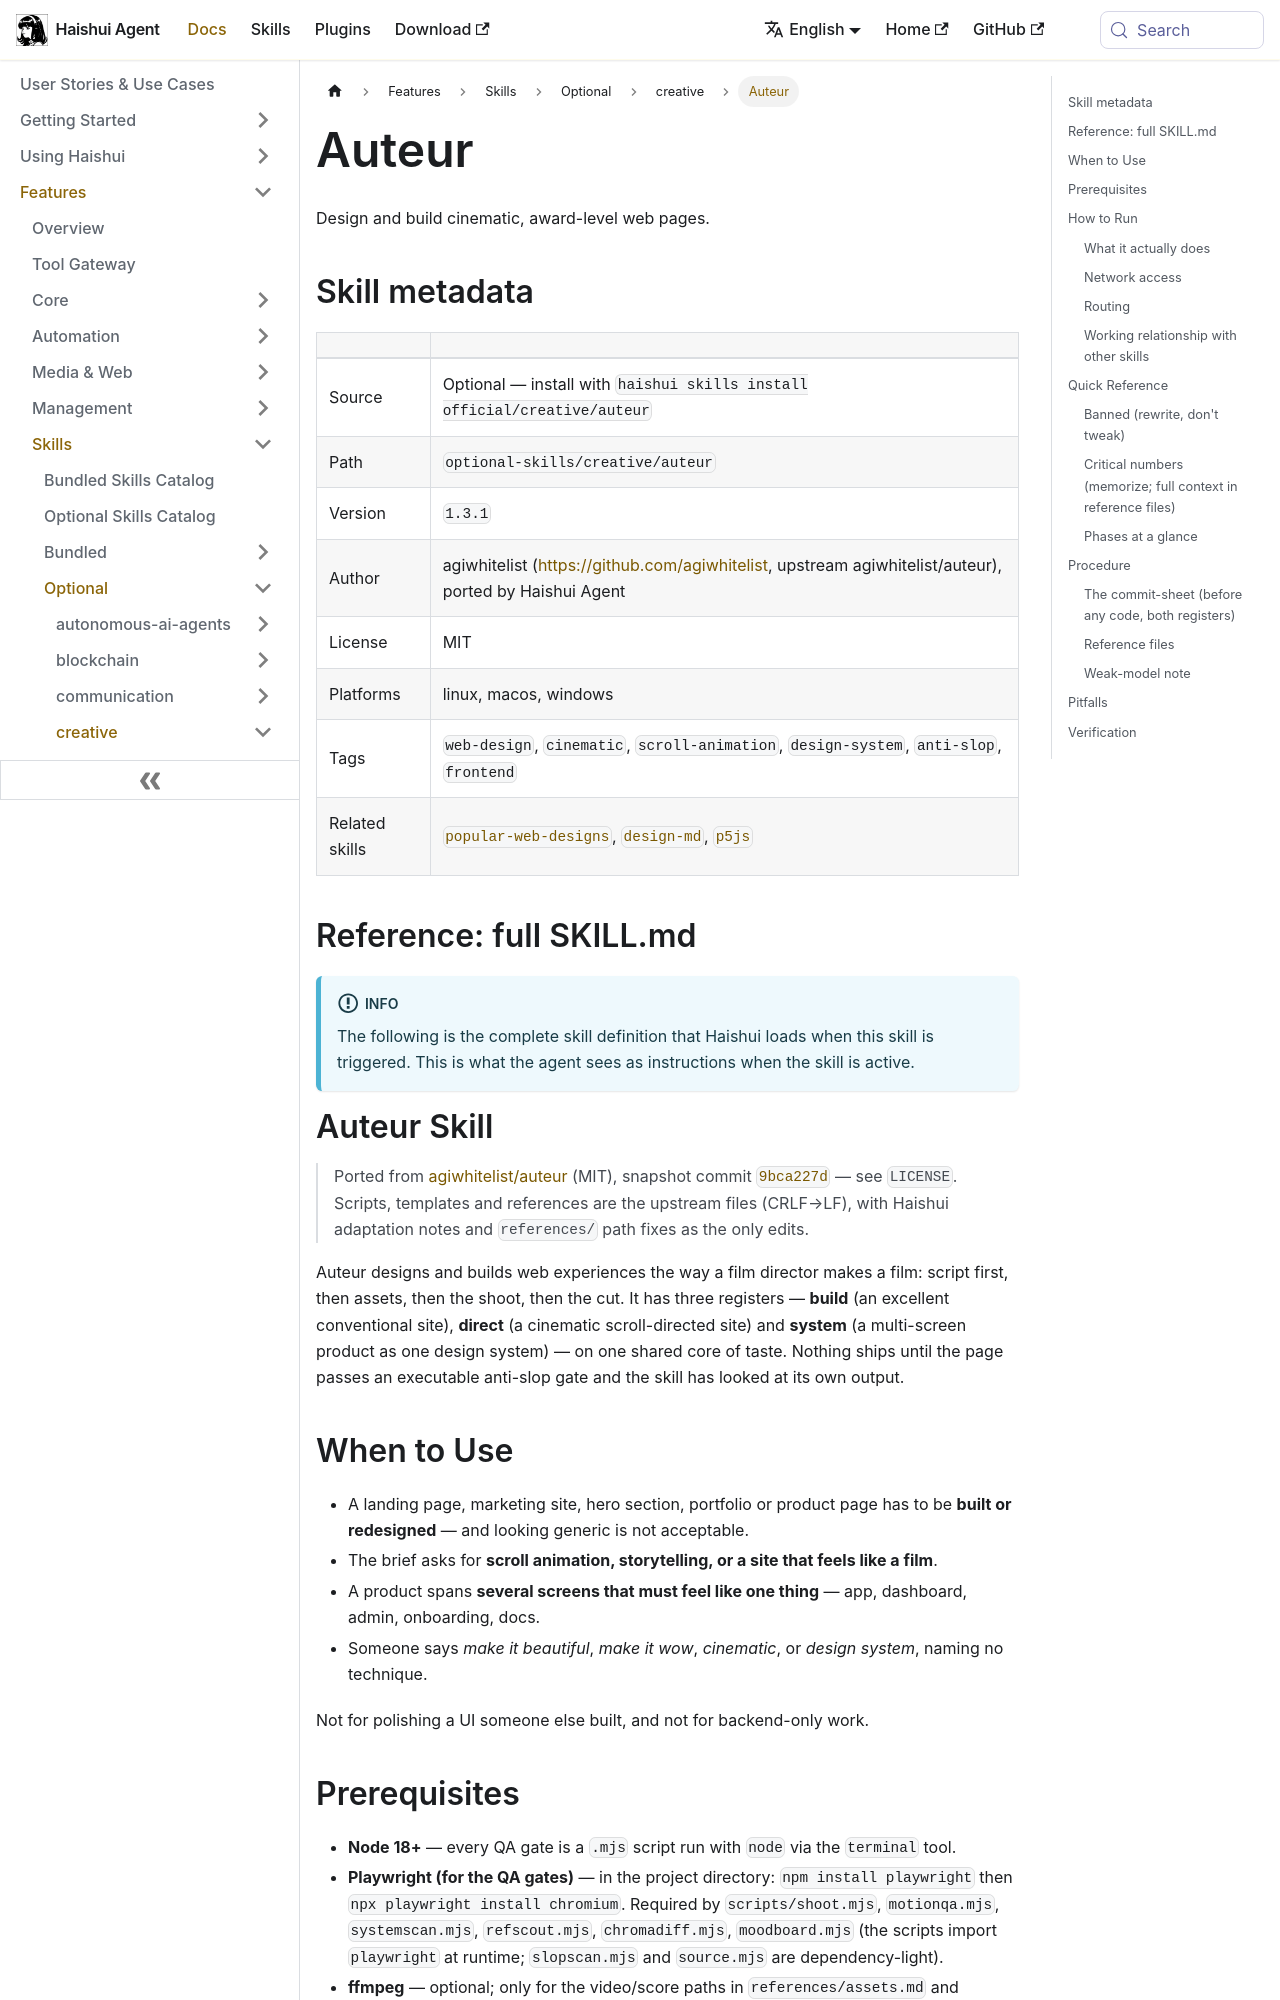

repository: aiqinghaiwork163/haishui-agent · page: docs/user-guide/skills/optional/creative/creative-auteur/index.html · generator: docusaurus

---
title: "Auteur — Design and build cinematic, award-level web pages"
sidebar_label: "Auteur"
description: "Design and build cinematic, award-level web pages"
---

{/* This page is auto-generated from the skill's SKILL.md by website/scripts/generate-skill-docs.py. Edit the source SKILL.md, not this page. */}

# Auteur

Design and build cinematic, award-level web pages.

## Skill metadata

| | |
|---|---|
| Source | Optional — install with `haishui skills install official/creative/auteur` |
| Path | `optional-skills/creative/auteur` |
| Version | `1.3.1` |
| Author | agiwhitelist (https://github.com/agiwhitelist, upstream agiwhitelist/auteur), ported by Haishui Agent |
| License | MIT |
| Platforms | linux, macos, windows |
| Tags | `web-design`, `cinematic`, `scroll-animation`, `design-system`, `anti-slop`, `frontend` |
| Related skills | [`popular-web-designs`](../../bundled/creative/creative-popular-web-designs.md), [`design-md`](../../bundled/creative/creative-design-md.md), [`p5js`](../../bundled/creative/creative-p5js.md) |

## Reference: full SKILL.md

:::info
The following is the complete skill definition that Haishui loads when this skill is triggered. This is what the agent sees as instructions when the skill is active.
:::

# Auteur Skill

> Ported from [agiwhitelist/auteur](https://github.com/agiwhitelist/auteur) (MIT), snapshot
> commit [`9bca227d`](https://github.com/agiwhitelist/auteur/commit/9bca227df9877e60dc45d49783c8cbd885eccd9b)
> — see `LICENSE`. Scripts, templates and references are the upstream files (CRLF→LF), with
> Haishui adaptation notes and `references/` path fixes as the only edits.

Auteur designs and builds web experiences the way a film director makes a film: script first, then assets, then the shoot, then the cut. It has three registers — **build** (an excellent conventional site), **direct** (a cinematic scroll-directed site) and **system** (a multi-screen product as one design system) — on one shared core of taste. Nothing ships until the page passes an executable anti-slop gate and the skill has looked at its own output.

## When to Use

- A landing page, marketing site, hero section, portfolio or product page has to be **built or redesigned** — and looking generic is not acceptable.
- The brief asks for **scroll animation, storytelling, or a site that feels like a film**.
- A product spans **several screens that must feel like one thing** — app, dashboard, admin, onboarding, docs.
- Someone says *make it beautiful*, *make it wow*, *cinematic*, or *design system*, naming no technique.

Not for polishing a UI someone else built, and not for backend-only work.

## Prerequisites

- **Node 18+** — every QA gate is a `.mjs` script run with `node` via the `terminal` tool.
- **Playwright (for the QA gates)** — in the project directory: `npm install playwright` then `npx playwright install chromium`. Required by `scripts/shoot.mjs`, `motionqa.mjs`, `systemscan.mjs`, `refscout.mjs`, `chromadiff.mjs`, `moodboard.mjs` (the scripts import `playwright` at runtime; `slopscan.mjs` and `source.mjs` are dependency-light).
- **ffmpeg** — optional; only for the video/score paths in `references/assets.md` and `references/scroll-flight.md`.
- **Haishui tools** — use `image_generate` for image generation/editing, `terminal` for node/ffmpeg/npm, `write_file`/`read_file` for project files, `vision_analyze` to actually look at screenshots, and `browser_exec` for live-page inspection when a script isn't the right fit.

## How to Run
